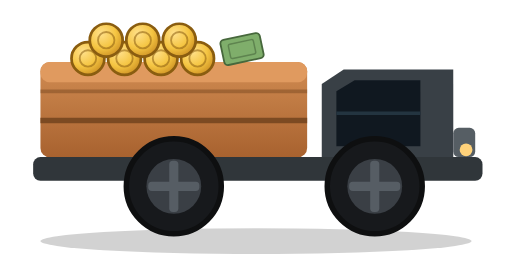
t = 0.00 s
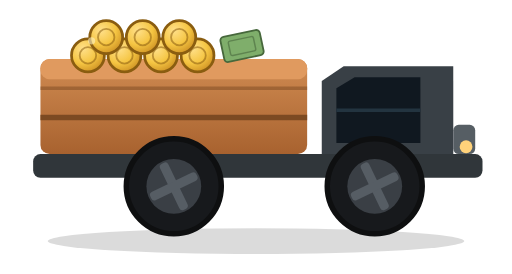
t = 0.30 s
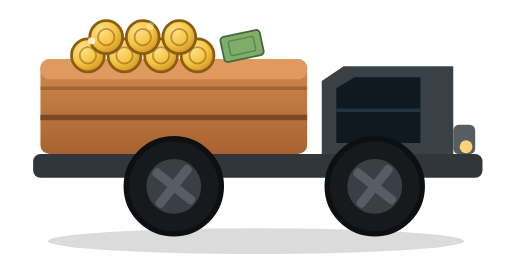
t = 0.60 s
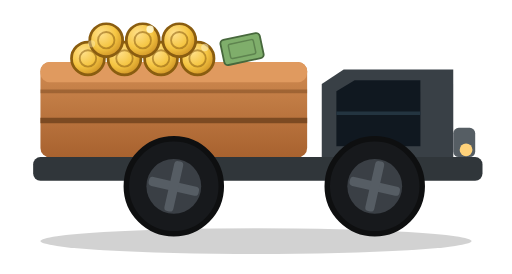
t = 0.90 s
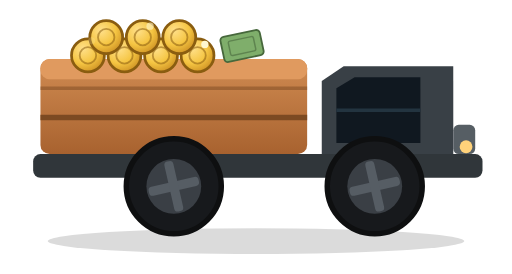
t = 1.20 s
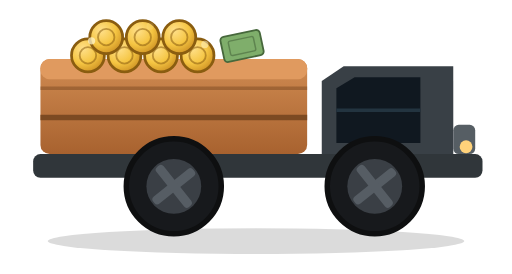
t = 1.50 s

The animated SVG that drew these frames (rendered in a browser with its animation timeline set to each time). Animation: 16 SMIL elements (animate=13,animateTransform=3); one cycle of 1.80 s, repeats indefinitely.

<svg xmlns="http://www.w3.org/2000/svg" viewBox="0 0 280 150" width="250" height="134" role="img" aria-label="Camión cargando dinero">
  <defs>
    <radialGradient id="gold" cx="35%" cy="30%" r="80%">
      <stop offset="0%" stop-color="#ffe08a"/>
      <stop offset="55%" stop-color="#f5c542"/>
      <stop offset="100%" stop-color="#c88a1f"/>
    </radialGradient>
    <linearGradient id="copper" x1="0" y1="0" x2="0" y2="1">
      <stop offset="0%" stop-color="#d18c52"/>
      <stop offset="100%" stop-color="#a8622f"/>
    </linearGradient>
  </defs>

  <ellipse cx="140" cy="132" rx="118" ry="7" fill="rgba(0,0,0,0.42)">
    <animate attributeName="rx" values="118;112;118" dur="0.45s" repeatCount="indefinite"/>
    <animate attributeName="opacity" values="0.42;0.3;0.42" dur="0.45s" repeatCount="indefinite"/>
  </ellipse>

  <g>
    <circle cx="8" cy="50" r="6" fill="rgba(255,255,255,0.10)">
      <animate attributeName="cx" values="8;46" dur="1.1s" repeatCount="indefinite"/>
      <animate attributeName="cy" values="50;30" dur="1.1s" repeatCount="indefinite"/>
      <animate attributeName="r" values="6;11" dur="1.1s" repeatCount="indefinite"/>
      <animate attributeName="opacity" values="0.16;0" dur="1.1s" repeatCount="indefinite"/>
    </circle>
    <circle cx="4" cy="56" r="5" fill="rgba(255,255,255,0.10)">
      <animate attributeName="cx" values="4;40" dur="1.45s" repeatCount="indefinite"/>
      <animate attributeName="cy" values="56;34" dur="1.45s" repeatCount="indefinite"/>
      <animate attributeName="r" values="5;9" dur="1.45s" repeatCount="indefinite"/>
      <animate attributeName="opacity" values="0.12;0" dur="1.45s" repeatCount="indefinite"/>
    </circle>
  </g>

  <g>
    <animateTransform attributeName="transform" type="translate" values="0 0;0 -2.5;0 0" dur="0.45s" repeatCount="indefinite"/>

    <path d="M70 88 A30 30 0 0 1 120 88 Z" fill="#394046"/>
    <path d="M180 88 A30 30 0 0 1 230 88 Z" fill="#394046"/>

    <rect x="18" y="86" width="246" height="13" rx="4" fill="#30363a"/>

    <rect x="22" y="34" width="146" height="52" rx="5" fill="url(#copper)"/>
    <rect x="22" y="34" width="146" height="11" rx="5" fill="#e09a5f"/>
    <line x1="22" y1="66" x2="168" y2="66" stroke="#7c4a22" stroke-width="3"/>
    <line x1="22" y1="50" x2="168" y2="50" stroke="#7c4a22" stroke-width="2" opacity="0.5"/>

    <g>
      <circle cx="48" cy="32" r="9" fill="url(#gold)" stroke="#8a5d10" stroke-width="1.5"/>
      <circle cx="48" cy="32" r="4.5" fill="none" stroke="#8a5d10" stroke-width="1" opacity="0.55"/>
      <circle cx="68" cy="32" r="9" fill="url(#gold)" stroke="#8a5d10" stroke-width="1.5"/>
      <circle cx="68" cy="32" r="4.5" fill="none" stroke="#8a5d10" stroke-width="1" opacity="0.55"/>
      <circle cx="88" cy="32" r="9" fill="url(#gold)" stroke="#8a5d10" stroke-width="1.5"/>
      <circle cx="88" cy="32" r="4.5" fill="none" stroke="#8a5d10" stroke-width="1" opacity="0.55"/>
      <circle cx="108" cy="32" r="9" fill="url(#gold)" stroke="#8a5d10" stroke-width="1.5"/>
      <circle cx="108" cy="32" r="4.5" fill="none" stroke="#8a5d10" stroke-width="1" opacity="0.55"/>
      <circle cx="58" cy="22" r="9" fill="url(#gold)" stroke="#8a5d10" stroke-width="1.5"/>
      <circle cx="58" cy="22" r="4.5" fill="none" stroke="#8a5d10" stroke-width="1" opacity="0.55"/>
      <circle cx="78" cy="22" r="9" fill="url(#gold)" stroke="#8a5d10" stroke-width="1.5"/>
      <circle cx="78" cy="22" r="4.5" fill="none" stroke="#8a5d10" stroke-width="1" opacity="0.55"/>
      <circle cx="98" cy="22" r="9" fill="url(#gold)" stroke="#8a5d10" stroke-width="1.5"/>
      <circle cx="98" cy="22" r="4.5" fill="none" stroke="#8a5d10" stroke-width="1" opacity="0.55"/>

      <circle cx="50" cy="24" r="2" fill="#fff7cf" opacity="0">
        <animate attributeName="opacity" values="0;1;0" dur="1.1s" repeatCount="indefinite"/>
      </circle>
      <circle cx="82" cy="16" r="2" fill="#fff7cf" opacity="0">
        <animate attributeName="opacity" values="0;1;0" dur="1.3s" begin="0.3s" repeatCount="indefinite"/>
      </circle>
      <circle cx="112" cy="26" r="2" fill="#fff7cf" opacity="0">
        <animate attributeName="opacity" values="0;1;0" dur="1.2s" begin="0.6s" repeatCount="indefinite"/>
      </circle>

      <g transform="rotate(-12 132 30)">
        <rect x="122" y="20" width="22" height="14" rx="2" fill="#7fae6b" stroke="#47683c" stroke-width="1"/>
        <rect x="126" y="23" width="14" height="8" rx="1" fill="none" stroke="#47683c" stroke-width="0.8" opacity="0.6"/>
      </g>
    </g>

    <path d="M176 86 V46 L188 38 H248 L248 86 Z" fill="#394046"/>
    <path d="M184 80 V50 L194 44 H230 L230 80 Z" fill="#101820"/>
    <line x1="184" y1="62" x2="230" y2="62" stroke="#233440" stroke-width="2"/>
    <rect x="248" y="70" width="12" height="16" rx="3" fill="#565e64"/>
    <circle cx="255" cy="82" r="3.5" fill="#ffd27a"/>
  </g>

  <g>
    <circle cx="95" cy="102" r="26" fill="#17191c"/>
    <circle cx="95" cy="102" r="15" fill="#3a3f45"/>
    <g>
      <animateTransform attributeName="transform" type="rotate" from="0 95 102" to="360 95 102" dur="0.7s" repeatCount="indefinite"/>
      <rect x="92.5" y="88" width="5" height="28" rx="2" fill="#565d64"/>
      <rect x="81" y="99.5" width="28" height="5" rx="2" fill="#565d64"/>
    </g>
    <circle cx="95" cy="102" r="26" fill="none" stroke="#0e0f10" stroke-width="3"/>
  </g>
  <g>
    <circle cx="205" cy="102" r="26" fill="#17191c"/>
    <circle cx="205" cy="102" r="15" fill="#3a3f45"/>
    <g>
      <animateTransform attributeName="transform" type="rotate" from="0 205 102" to="360 205 102" dur="0.7s" repeatCount="indefinite"/>
      <rect x="202.5" y="88" width="5" height="28" rx="2" fill="#565d64"/>
      <rect x="191" y="99.5" width="28" height="5" rx="2" fill="#565d64"/>
    </g>
    <circle cx="205" cy="102" r="26" fill="none" stroke="#0e0f10" stroke-width="3"/>
  </g>
</svg>
